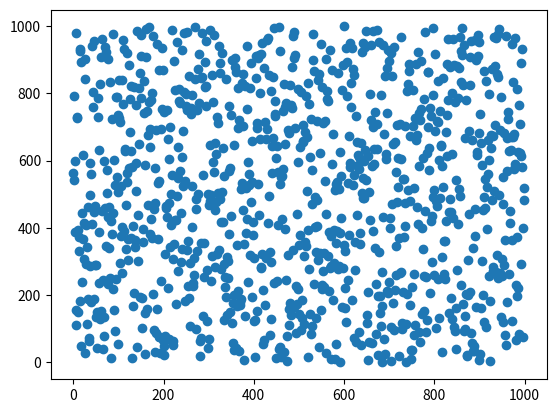

Source code (Python):
import numpy as np
from matplotlib import pyplot as plt
from scipy.stats import bernoulli

# returns biggest index i with seq[i] <= target
def bsearch(seq, target): 
    n = len(seq)
    if n == 0: return None
    
    a, b = 0, n-1
    while a < b:
        c = (a+b)//2
        if seq[c] <= target and (c == n-1 or seq[c+1] > target):
            return c
        if seq[c] > target:
            b = c
            continue
        a = c
        continue
    
    return None
            
# returns length of LIS of seq
def LIS(seq):
    n = len(seq)
    if n == 0: return 0
    
    P = [1e15 for _ in range(n+5)]; P[0] = -1
    for element in seq:
        loc = bsearch(P, element)
        P[loc+1] = element
    
    return bsearch(P, 1e15 - 1)

def genPerms(n, iters):
    lst = []
    const = [i+1 for i in range(n)]
    for _ in range(iters): lst.append(LIS(np.random.permutation(const)))
    minl = np.min(lst)
    maxl = np.max(lst)
    
    print(f'Mean: {np.mean(lst)}')
    print(f'StDev: {np.std(lst)}')
    print(f'Range: {minl} - {maxl}')
    plt.hist(lst, bins=[i for i in range(n+1)])
    plt.show()

def visualizePerm(n):
    lst = np.random.permutation([i for i in range(n)])
    plt.scatter([i for i in range(n)], lst)
    plt.show()

visualizePerm(1000)
